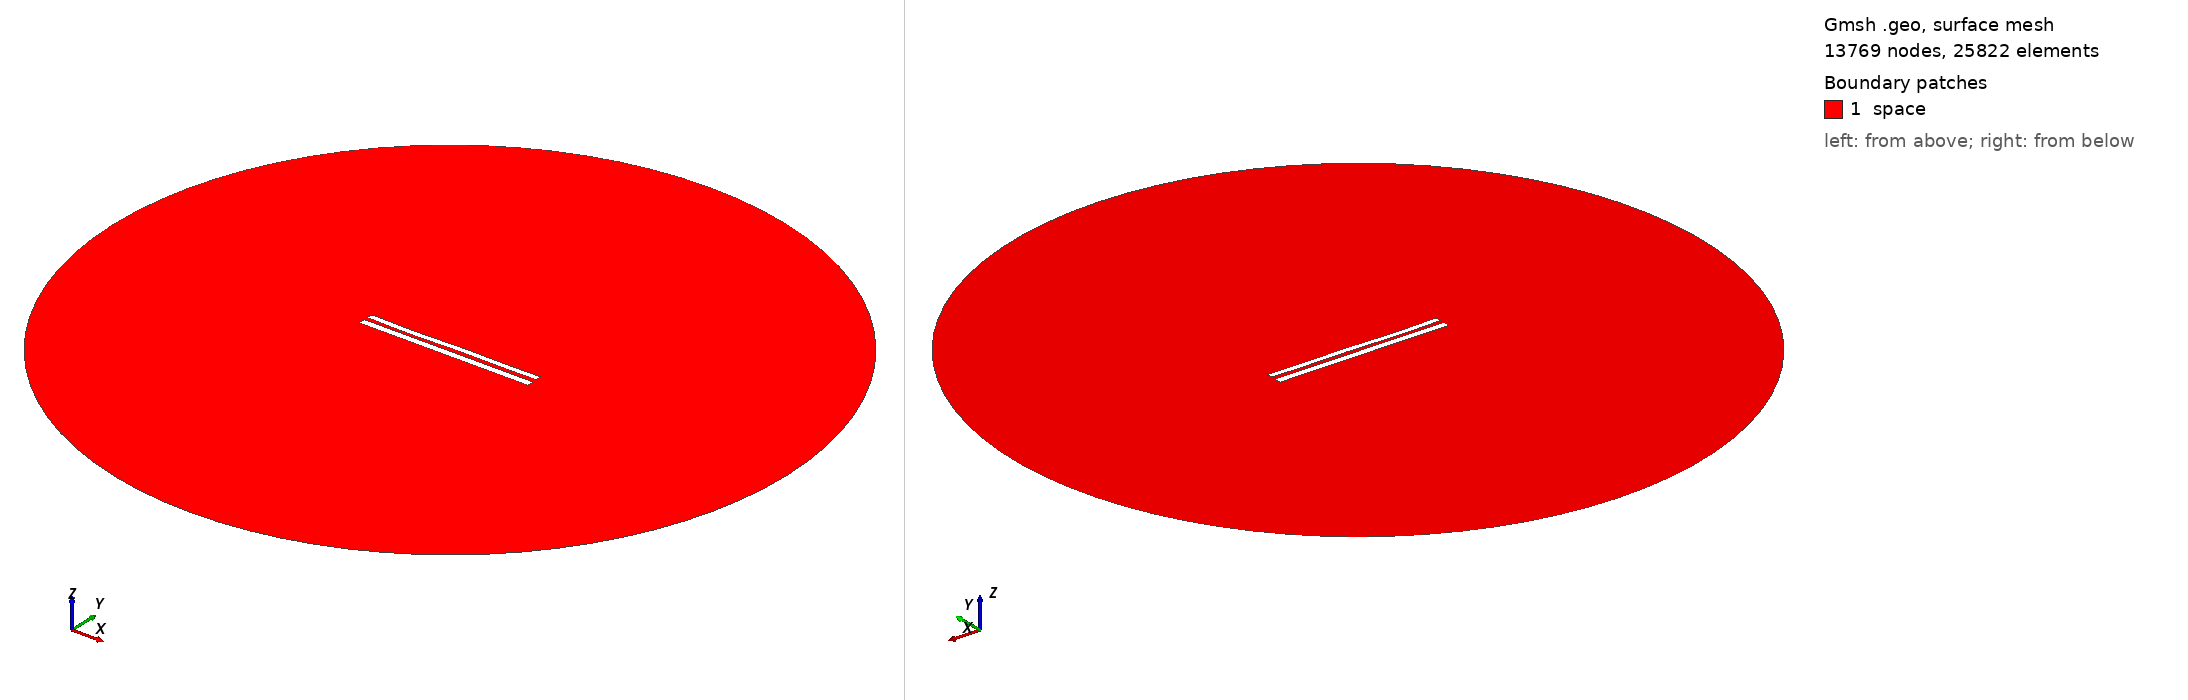

Gmsh geometry script, surface-meshed: 13769 nodes, 25822 surface elements. Boundary patches (legend numbers): 1 space. Left view from above one corner, right view from below the opposite corner. Legend entries are the model's physical surfaces. The drawing asked Gmsh for element sizes between 1% and 20% of the model's largest extent; the script's own settings can give other sizes.

=== 8526.geo (drawn) ===
//---------------------------------------
// Geometry kernel
//---------------------------------------

SetFactory("OpenCASCADE");



//---------------------------------------
// Parameters of the geometry
//---------------------------------------

// Overetch of the upper plate
overetch = 0.25;

// Distance between the plates
distance = 2.25;

// Discretization over the x axis (for the deformation)
nx = 50; 

// Length of the plate
L = 100 - overetch; 

// Number of modes
n = 4; 

// 1st mode coefficient
coeff(1) = 0.07499999999999998;
beta(1) = 0.596864 * 3.1415926535 / L;

// 2nd mode coefficient
coeff(2) = -0.075;
beta(2) = 1.49418 * 3.1415926535 / L;

// 3rd mode coefficient
coeff(3) = -0.15;
beta(3) = 2.50025 * 3.1415926535 / L;

// 4th mode coefficient
coeff(4) = -0.15;
beta(4) = 3.49999 * 3.1415926535 / L;



//---------------------------------------
// Upper plate (deformed rectangle)
//---------------------------------------

// Coordiantes of the upper plate
xmin = -50;
xmax = 50 - overetch;

// Height of the upper plate
yheight = 4 - 2 * overetch;

// Indexes of the points
UpperID[] = {};
LowerID[] = {};
LeftID[] = {};
RightID[] = {};

// Point index
p = 1;

// Horizontal edges
For i In {1:nx}
    x = xmin + (i-1)*(xmax - xmin)/(nx-1);

    y_bottom = distance / 2 + overetch;
    For j In {1:n}
        C = (Cosh(beta(j)*L) + Cos(beta(j)*L)) / (Sinh(beta(j)*L) + Sin(beta(j)*L));
        y_bottom  = y_bottom + coeff(j) * (Cosh(beta(j)*(x+50)) - Cos(beta(j)*(x+50)) - C * (Sinh(beta(j)*(x+50)) - Sin(beta(j)*(x+50))));
    EndFor

    y_top = y_bottom + yheight;

    Point(p) = {x, y_top, 0, 1.0};
    UpperID[i] = p;
    p = p + 1;

    Point(p) = {x, y_bottom, 0, 1.0};
    LowerID[i] = p;
    p = p + 1;
EndFor

// Create point lists
UpperPts[] = {}; LowerPts[] = {};
For i In {1:nx}
  UpperPts[] += {UpperID[i]};
  LowerPts[] += {LowerID[i]};
EndFor

// Build splines
Spline(1) = {UpperPts[]};
Spline(2) = {LowerPts[]};
Line(3) = {LowerPts[nx-1], UpperPts[nx-1]};
Line(4) = {LowerPts[0], UpperPts[0]};

// Build the plane surface
Curve Loop(1) = {2, 3, -1, -4};
Plane Surface(1) = {1};



//---------------------------------------
// Lower plate (rectangle)
//---------------------------------------

// Vertices
Point(1001) = {-50, -1, 0, 1.0};
Point(1002) = { 50, -1, 0, 1.0};
Point(1003) = { 50,  -5, 0, 1.0};
Point(1004) = {-50,  -5, 0, 1.0};

// Edges
Line(5) = {1001, 1002};
Line(6) = {1002, 1003};
Line(7) = {1003, 1004};
Line(8) = {1004, 1001};

// Plane surface
Line Loop(2) = {5, 6, 7, 8};
Plane Surface(2) = {2}; 



//---------------------------------------
// Outer (fictious) boundary
//---------------------------------------

// Points
Point(1005) = {0, 0, 0};       // Center
Point(1006) = {200, 0, 0};     // Start point
Point(1007) = {0, 200, 0};     // 90 degrees
Point(1008) = {-200, 0, 0};    // 180 degrees
Point(1009) = {0, -200, 0};    // 270 degrees

// Circle arcs (each needs start, center, end)
Circle(9) = {1006, 1005, 1007};
Circle(10) = {1007, 1005, 1008};
Circle(11) = {1008, 1005, 1009};
Circle(12) = {1009, 1005, 1006};

// Plane surface for the entire domain
Curve Loop(3) = {9, 10, 11, 12};
Surface(3) = {3};

// Subtract the plates from the whole domain to obtain the actual domain where we want to solve the equations
BooleanDifference{ Surface{3}; Delete; }{ Surface{1}; Surface{2}; Delete; }




//---------------------------------------
// Transfinite Lines/Curves
//---------------------------------------

// Set the number of points on the boundaries
r = 7;

// Plates
Transfinite Curve {1, 2} = 50*r Using Progression 1;
Transfinite Curve {3, 4} = 2*r Using Progression 1;
Transfinite Line {5, 7} = 50*r Using Progression 1;
Transfinite Line {6, 8} = 2*r Using Progression 1;

// Outer boundary
Transfinite Line {9, 10, 11, 12} = 20 Using Progression 1;



//---------------------------------------
// Physical groups
//---------------------------------------                

// Physical curves (boundaries)
Physical Line("force_segment", 10) = {2};
Physical Line("upper_plate", 11) = {1, 3, 4};
Physical Line("lower_plate", 12) = {5, 6, 7, 8};
Physical Line("boundary", 20) = {9, 10, 11, 12};

// Physical Surfaces
Physical Surface("space", 30) = {3};



//---------------------------------------
// 6. Generate the Mesh
//---------------------------------------

// 2D mesh generation
Mesh 2;
